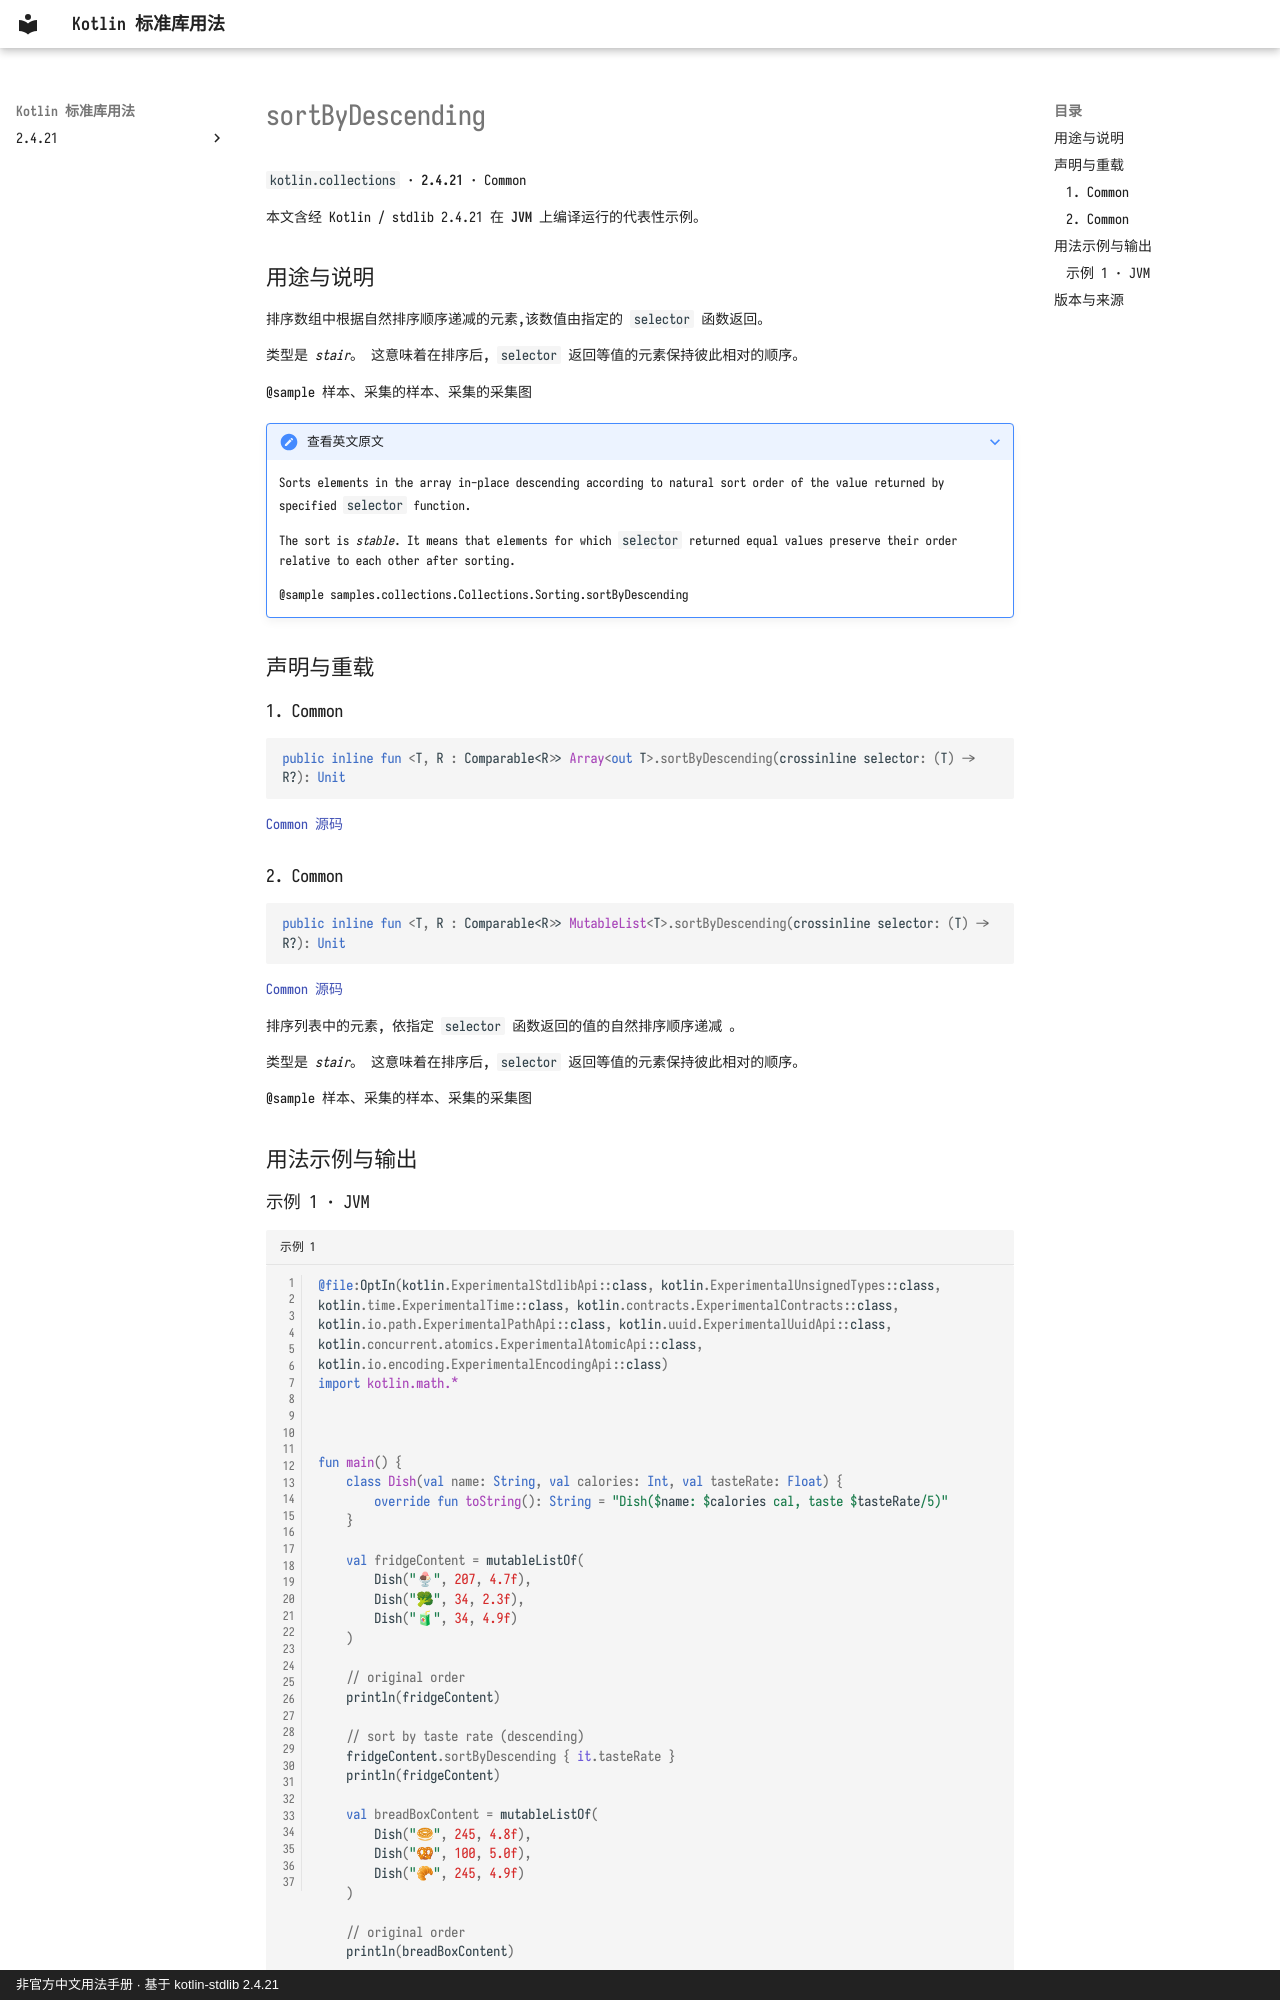

repository: oooooooko/kotlin-stdlib-docs · page: zh/api/kotlin.collections/sortbydescending--ed7d187e/index.html · generator: mkdocs · copyright: 非官方中文用法手册 · 基于 kotlin-stdlib 2.4.21

# sortByDescending

`kotlin.collections` · **2.4.21** · Common

本文含经 Kotlin / stdlib 2.4.21 在 **JVM** 上编译运行的代表性示例。

## 用途与说明

排序数组中根据自然排序顺序递减的元素,该数值由指定的 `selector` 函数返回。

类型是 _stair_。 这意味着在排序后, `selector` 返回等值的元素保持彼此相对的顺序。

@sample 样本、采集的样本、采集的采集图

??? note "查看英文原文"

    Sorts elements in the array in-place descending according to natural sort order of the value returned by specified `selector` function.
    
    The sort is _stable_. It means that elements for which `selector` returned equal values preserve their order
    relative to each other after sorting.
    
    @sample samples.collections.Collections.Sorting.sortByDescending

## 声明与重载

### 1. Common

```kotlin
public inline fun <T, R : Comparable<R>> Array<out T>.sortByDescending(crossinline selector: (T) -> R?): Unit
```

[Common 源码](https://github.com/JetBrains/kotlin/blob/v2.4.21/libraries/stdlib/common/src/generated/_Arrays.kt#L7401)

### 2. Common

```kotlin
public inline fun <T, R : Comparable<R>> MutableList<T>.sortByDescending(crossinline selector: (T) -> R?): Unit
```

[Common 源码](https://github.com/JetBrains/kotlin/blob/v2.4.21/libraries/stdlib/common/src/generated/_Collections.kt#L1183)

排序列表中的元素, 依指定 `selector` 函数返回的值的自然排序顺序递减 。

类型是 _stair_。 这意味着在排序后, `selector` 返回等值的元素保持彼此相对的顺序。

@sample 样本、采集的样本、采集的采集图

## 用法示例与输出
